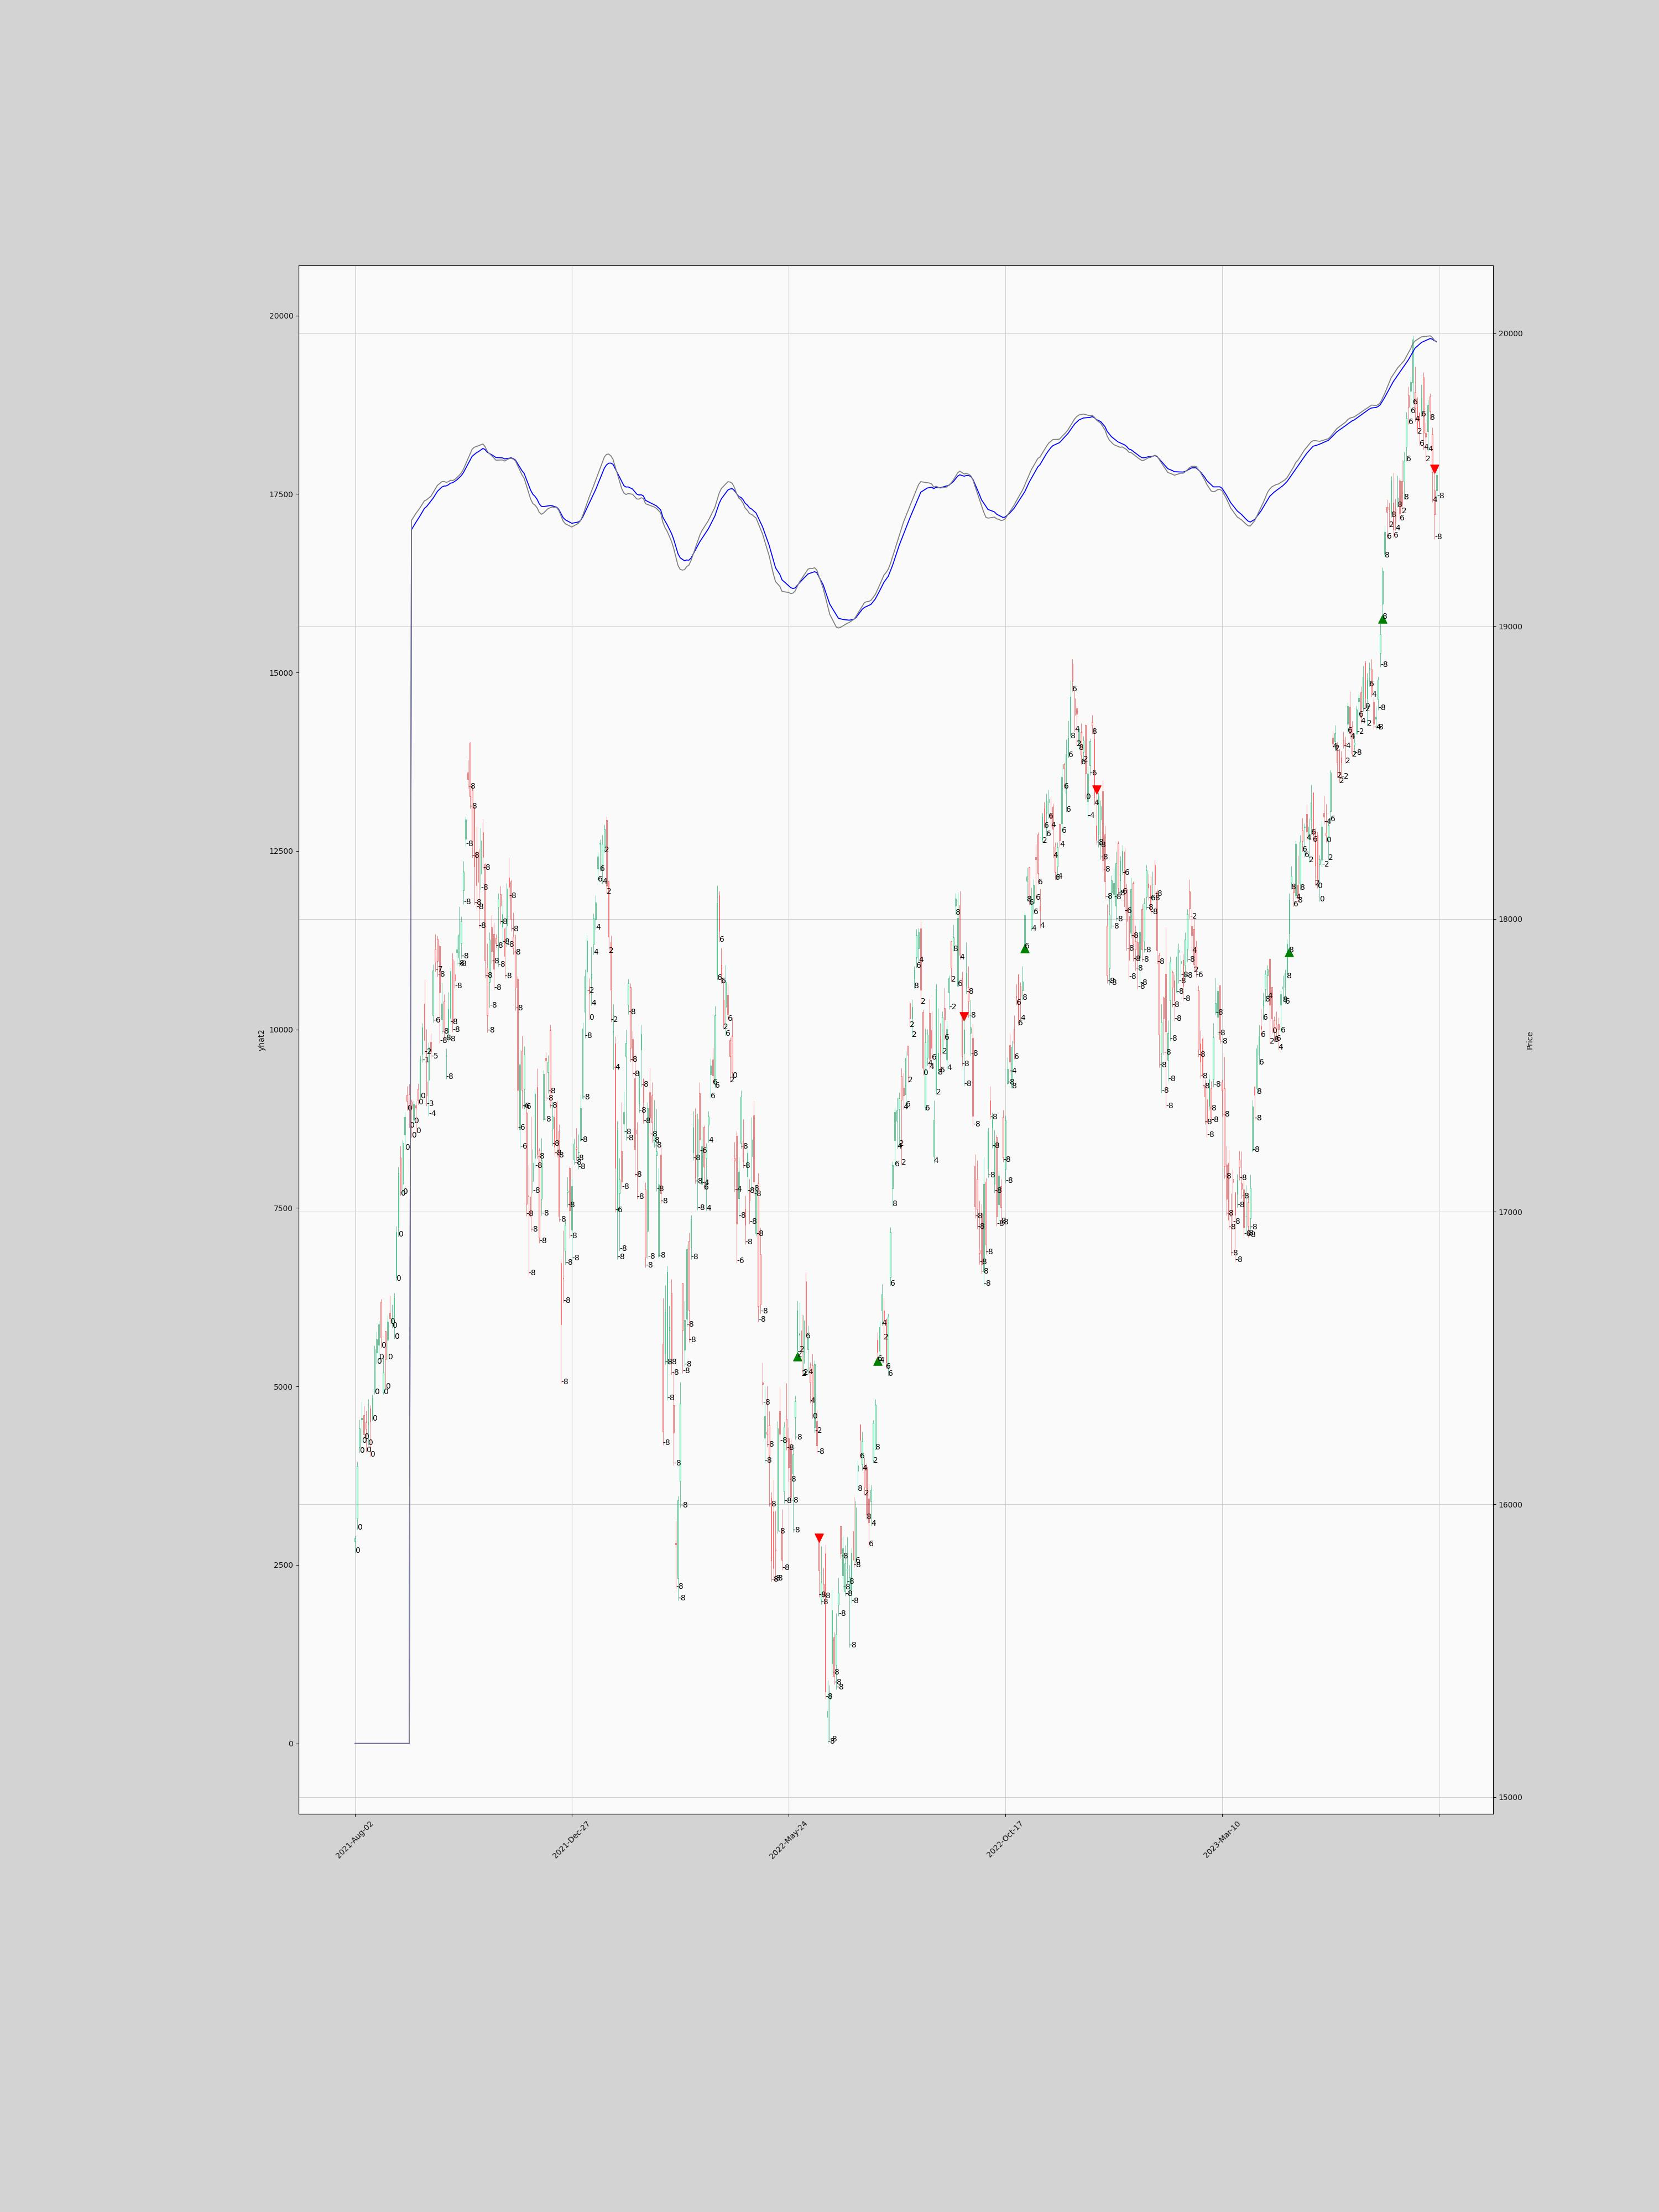

Source data for this figure (header and first rows):
date, open, high, low, close, Kernel Regression Estimate, Buy, Sell, StopBuy, StopSell, Backtest Stream, volume, bar_index, f1, f2, f3, f4, f5, yhat1, yhat2, isEmaUptrend, isEmaDowntrend, isSmaUptrend, isSmaDowntrend
2021-08-02 03:45:00+00:00, 15875, 15893, 15835, 15885, 15792, , , , , , 244847428, 7495, 0.5698, 0.6681, 0.5949, 0.07744, 0.5856, 15792, 15792, True, True, True, True
2021-08-03 03:45:00+00:00, 15952, 16147, 15914, 16131, 15823, 15914, , , , 1.0, 341289665, 7496, 0.6593, 0.8384, 0.8224, 0.07794, 0.7098, 15823, 15834, True, True, True, True
2021-08-04 03:45:00+00:00, 16195, 16290, 16176, 16259, 15866, , , , , , 427337646, 7497, 0.6949, 0.8827, 0.8326, 0.08219, 0.7532, 15866, 15892, True, True, True, True
2021-08-05 03:45:00+00:00, 16289, 16349, 16210, 16295, 15910, , , , , , 418174501, 7498, 0.7043, 0.7797, 0.7751, 0.08769, 0.7643, 15910, 15953, True, True, True, True
2021-08-06 03:45:00+00:00, 16304, 16337, 16223, 16238, 15949, , , , , , 320087294, 7499, 0.6696, 0.6272, 0.688, 0.09292, 0.7079, 15949, 16003, True, True, True, True
2021-08-09 03:45:00+00:00, 16281, 16321, 16179, 16258, 15987, , , , , 2.0, 240452911, 7500, 0.6757, 0.5134, 0.6622, 0.09621, 0.7163, 15987, 16051, True, True, True, True
2021-08-10 03:45:00+00:00, 16275, 16359, 16202, 16280, 16025, , , , , , 287989498, 7501, 0.6826, 0.4638, 0.6425, 0.1004, 0.7259, 16025, 16096, True, True, True, True
2021-08-11 03:45:00+00:00, 16327, 16339, 16163, 16282, 16060, , , , , , 277895873, 7502, 0.6833, 0.4301, 0.619, 0.1028, 0.7269, 16060, 16135, True, True, True, True
2021-08-12 03:45:00+00:00, 16304, 16376, 16287, 16364, 16099, , , , , , 280181309, 7503, 0.7101, 0.4473, 0.6287, 0.1062, 0.7648, 16099, 16179, True, True, True, True
2021-08-13 03:45:00+00:00, 16386, 16544, 16376, 16529, 16151, , , , , , 321866301, 7504, 0.7549, 0.4993, 0.6593, 0.1138, 0.8208, 16151, 16238, True, True, True, True
2021-08-16 03:45:00+00:00, 16518, 16589, 16481, 16563, 16202, , , , , , 254049337, 7505, 0.763, 0.5216, 0.6451, 0.1222, 0.8301, 16202, 16294, True, True, True, True
2021-08-17 03:45:00+00:00, 16545, 16629, 16495, 16615, 16254, , , , , , 297388474, 7506, 0.7752, 0.508, 0.6423, 0.1311, 0.8441, 16254, 16351, True, True, True, True
2021-08-18 03:45:00+00:00, 16692, 16702, 16536, 16569, 16298, , , , , , 251796816, 7507, 0.7389, 0.4785, 0.6176, 0.1413, 0.7802, 16298, 16395, True, True, True, True
2021-08-20 03:45:00+00:00, 16382, 16510, 16376, 16450, 16326, , , , , , 350819320, 7508, 0.6536, 0.3893, 0.5724, 0.1443, 0.6393, 16326, 16418, True, True, True, True
2021-08-23 03:45:00+00:00, 16592, 16592, 16396, 16496, 16355, , , , , , 275597787, 7509, 0.6695, 0.3719, 0.5802, 0.1491, 0.6657, 16355, 16441, True, True, True, True
2021-08-24 03:45:00+00:00, 16561, 16647, 16495, 16625, 16392, , , , , , 275362808, 7510, 0.7097, 0.4197, 0.6168, 0.1551, 0.728, 16392, 16474, True, True, True, True
2021-08-25 03:45:00+00:00, 16654, 16712, 16618, 16635, 16426, , , , , , 265920135, 7511, 0.7126, 0.4797, 0.6135, 0.1623, 0.7325, 16426, 16504, True, True, True, True
2021-08-26 03:45:00+00:00, 16628, 16684, 16603, 16637, 16457, , , , , , 253530997, 7512, 0.7133, 0.4805, 0.6032, 0.1685, 0.7335, 16457, 16531, True, True, True, True
2021-08-27 03:45:00+00:00, 16643, 16722, 16566, 16705, 16490, , , , , , 217405735, 7513, 0.7345, 0.4701, 0.6199, 0.1754, 0.766, 16490, 16561, True, True, True, True
2021-08-30 03:45:00+00:00, 16776, 16952, 16765, 16931, 16541, , , , , , 283483111, 7514, 0.7899, 0.5409, 0.7007, 0.1869, 0.839, 16541, 16616, True, True, True, True
2021-08-31 03:45:00+00:00, 16948, 17154, 16916, 17132, 16607, , , , , , 464390259, 7515, 0.8249, 0.5996, 0.7624, 0.2013, 0.8773, 16607, 16692, True, True, True, True
2021-09-01 03:45:00+00:00, 17186, 17226, 17055, 17076, 16664, , , , , , 301894631, 7516, 0.7857, 0.5863, 0.7079, 0.2161, 0.8165, 16664, 16756, True, True, True, True
2021-09-02 03:45:00+00:00, 17095, 17246, 17060, 17234, 16732, , , , , , 242377523, 7517, 0.8127, 0.5375, 0.7288, 0.2304, 0.8496, 16732, 16834, True, True, True, True
2021-09-03 03:45:00+00:00, 17262, 17340, 17212, 17324, 16804, , , , , , 261373788, 7518, 0.8261, 0.5073, 0.7132, 0.2455, 0.8651, 16804, 16917, True, True, True, True
2021-09-06 03:45:00+00:00, 17399, 17430, 17346, 17378, 16875, , , , , , 228045537, 7519, 0.8339, 0.4921, 0.6854, 0.2611, 0.874, 16875, 16998, True, True, True, True
2021-09-07 03:45:00+00:00, 17402, 17436, 17287, 17362, 16940, , , , , , 243417809, 7520, 0.8224, 0.4579, 0.6481, 0.2731, 0.8556, 16940, 17069, True, True, True, True
2021-09-08 03:45:00+00:00, 17376, 17383, 17254, 17354, 16999, , , , , , 252652421, 7521, 0.8158, 0.4182, 0.6234, 0.2829, 0.8447, 16999, 17129, True, True, True, True
2021-09-09 03:45:00+00:00, 17313, 17380, 17303, 17369, 17053, , , , , , 241509351, 7522, 0.8187, 0.4002, 0.6106, 0.2923, 0.8487, 17053, 17182, True, True, True, True
2021-09-13 03:45:00+00:00, 17364, 17378, 17269, 17355, 17101, , , , , , 241053925, 7523, 0.8067, 0.3905, 0.5945, 0.2995, 0.8276, 17101, 17224, True, True, True, True
2021-09-14 03:45:00+00:00, 17420, 17439, 17367, 17380, 17144, , , , , , 230354387, 7524, 0.812, 0.409, 0.5892, 0.3075, 0.8357, 17144, 17262, True, True, True, True
2021-09-15 03:45:00+00:00, 17388, 17533, 17387, 17519, 17196, , , , , , 388191617, 7525, 0.8386, 0.4436, 0.6114, 0.3169, 0.8736, 17196, 17309, True, True, True, True
2021-09-16 03:45:00+00:00, 17539, 17645, 17510, 17630, 17252, , , , , , 503310778, 7526, 0.856, 0.4873, 0.6258, 0.3276, 0.8951, 17252, 17363, True, True, True, True
2021-09-17 03:45:00+00:00, 17710, 17793, 17538, 17585, 17299, , , , , , 508285911, 7527, 0.8178, 0.4994, 0.6054, 0.34, 0.8311, 17299, 17406, True, True, True, True
2021-09-20 03:45:00+00:00, 17444, 17623, 17362, 17397, 17324, , , , , , 339102040, 7528, 0.6793, 0.4231, 0.5504, 0.3436, 0.6194, 17324, 17419, True, True, True, True
2021-09-21 03:45:00+00:00, 17450, 17578, 17326, 17562, 17360, , , , , , 363578491, 7529, 0.7236, 0.3903, 0.5931, 0.3454, 0.6959, 17360, 17447, True, True, True, True
2021-09-22 03:45:00+00:00, 17581, 17610, 17524, 17547, 17390, , , , , , 295191151, 7530, 0.7137, 0.4159, 0.5845, 0.3478, 0.6815, 17390, 17469, True, True, True, True
2021-09-23 03:45:00+00:00, 17671, 17844, 17647, 17823, 17441, , , , , , 320514490, 7531, 0.7735, 0.5215, 0.6831, 0.3541, 0.7752, 17441, 17521, True, True, True, True
2021-09-24 03:45:00+00:00, 17897, 17948, 17819, 17853, 17491, , , , , , 360130839, 7532, 0.7789, 0.574, 0.6966, 0.3616, 0.783, 17491, 17573, True, True, True, True
2021-09-27 03:45:00+00:00, 17932, 17944, 17803, 17855, 17538, , , , , , 295714652, 7533, 0.7793, 0.5517, 0.6723, 0.3681, 0.7836, 17538, 17621, True, True, True, True
2021-09-28 03:45:00+00:00, 17906, 17913, 17576, 17749, 17571, , , , , , 397997277, 7534, 0.7098, 0.4586, 0.6091, 0.365, 0.6782, 17571, 17651, True, True, True, True
2021-09-29 03:45:00+00:00, 17658, 17782, 17608, 17711, 17597, , , , , , 562237735, 7535, 0.6867, 0.387, 0.5811, 0.362, 0.6441, 17597, 17672, True, True, True, True
2021-09-30 03:45:00+00:00, 17719, 17742, 17585, 17618, 17611, , , , , , 378592723, 7536, 0.6314, 0.3357, 0.528, 0.3583, 0.5643, 17611, 17676, True, True, True, True
2021-10-01 03:45:00+00:00, 17532, 17557, 17453, 17532, 17613, , , , , , 305763910, 7537, 0.5845, 0.2516, 0.4739, 0.3498, 0.4999, 17613, 17665, True, True, True, True
2021-10-04 03:45:00+00:00, 17616, 17751, 17581, 17691, 17628, , , , , , 295761838, 7538, 0.638, 0.3414, 0.5578, 0.346, 0.5958, 17628, 17671, True, True, True, True
2021-10-05 03:45:00+00:00, 17661, 17833, 17641, 17822, 17652, , , , , , 427000201, 7539, 0.6751, 0.4729, 0.6194, 0.3441, 0.6568, 17652, 17692, True, True, True, True
2021-10-06 03:45:00+00:00, 17862, 17885, 17613, 17646, 17657, , , , , , 395833541, 7540, 0.5879, 0.5039, 0.5099, 0.3433, 0.5347, 17657, 17689, True, True, True, True
2021-10-07 03:45:00+00:00, 17811, 17858, 17764, 17790, 17674, , , , , , 419890954, 7541, 0.63, 0.5487, 0.589, 0.3425, 0.6027, 17674, 17703, True, True, True, True
2021-10-08 03:45:00+00:00, 17887, 17942, 17840, 17895, 17699, , , , , , 324066345, 7542, 0.6574, 0.5971, 0.6386, 0.3434, 0.6451, 17699, 17729, True, True, True, True
2021-10-11 03:45:00+00:00, 17868, 18042, 17839, 17946, 17727, , , , , , 375756456, 7543, 0.6702, 0.6178, 0.6517, 0.3461, 0.6646, 17727, 17760, True, True, True, True
2021-10-12 03:45:00+00:00, 17916, 18009, 17865, 17992, 17757, , , , , , 355568321, 7544, 0.6817, 0.583, 0.6622, 0.3488, 0.6824, 17757, 17795, True, True, True, True
2021-10-13 03:45:00+00:00, 18098, 18198, 18051, 18162, 17801, , , , , , 506679755, 7545, 0.7206, 0.6066, 0.7265, 0.3545, 0.7397, 17801, 17849, True, True, True, True
2021-10-14 03:45:00+00:00, 18273, 18351, 18249, 18339, 17859, , , , , , 538714439, 7546, 0.7543, 0.6289, 0.7639, 0.3623, 0.7851, 17859, 17923, True, True, True, True
2021-10-18 03:45:00+00:00, 18500, 18543, 18445, 18477, 17927, , , , , , 469883519, 7547, 0.777, 0.6276, 0.7706, 0.3722, 0.8138, 17927, 18008, True, True, True, True
2021-10-19 03:45:00+00:00, 18602, 18604, 18378, 18419, 17986, , , , , , 368230302, 7548, 0.7458, 0.5543, 0.7033, 0.3787, 0.7655, 17986, 18081, True, True, True, True
2021-10-20 03:45:00+00:00, 18440, 18458, 18209, 18267, 18028, , , , , , 371276481, 7549, 0.6701, 0.4402, 0.6193, 0.3784, 0.6518, 18028, 18127, True, True, True, True
2021-10-21 03:45:00+00:00, 18383, 18384, 18048, 18178, 18058, , , , , , 365902004, 7550, 0.6301, 0.3411, 0.5726, 0.3727, 0.5941, 18058, 18154, True, True, True, True
2021-10-22 03:45:00+00:00, 18231, 18314, 18034, 18115, 18078, , , , , , 324748083, 7551, 0.6024, 0.289, 0.5416, 0.3667, 0.5547, 18078, 18166, True, True, True, True
2021-10-25 03:45:00+00:00, 18230, 18241, 17968, 18125, 18095, , , , , , 418703639, 7552, 0.6055, 0.2672, 0.5392, 0.3589, 0.5601, 18095, 18173, True, True, True, True
2021-10-26 03:45:00+00:00, 18154, 18310, 18099, 18268, 18121, , , , , , 341377876, 7553, 0.646, 0.3515, 0.5797, 0.3529, 0.6297, 18121, 18193, True, True, True, True
2021-10-27 03:45:00+00:00, 18296, 18342, 18168, 18211, 18139, , , , , , 335248491, 7554, 0.6185, 0.4186, 0.5519, 0.3479, 0.5877, 18139, 18201, True, True, True, True
... 440 more rows
